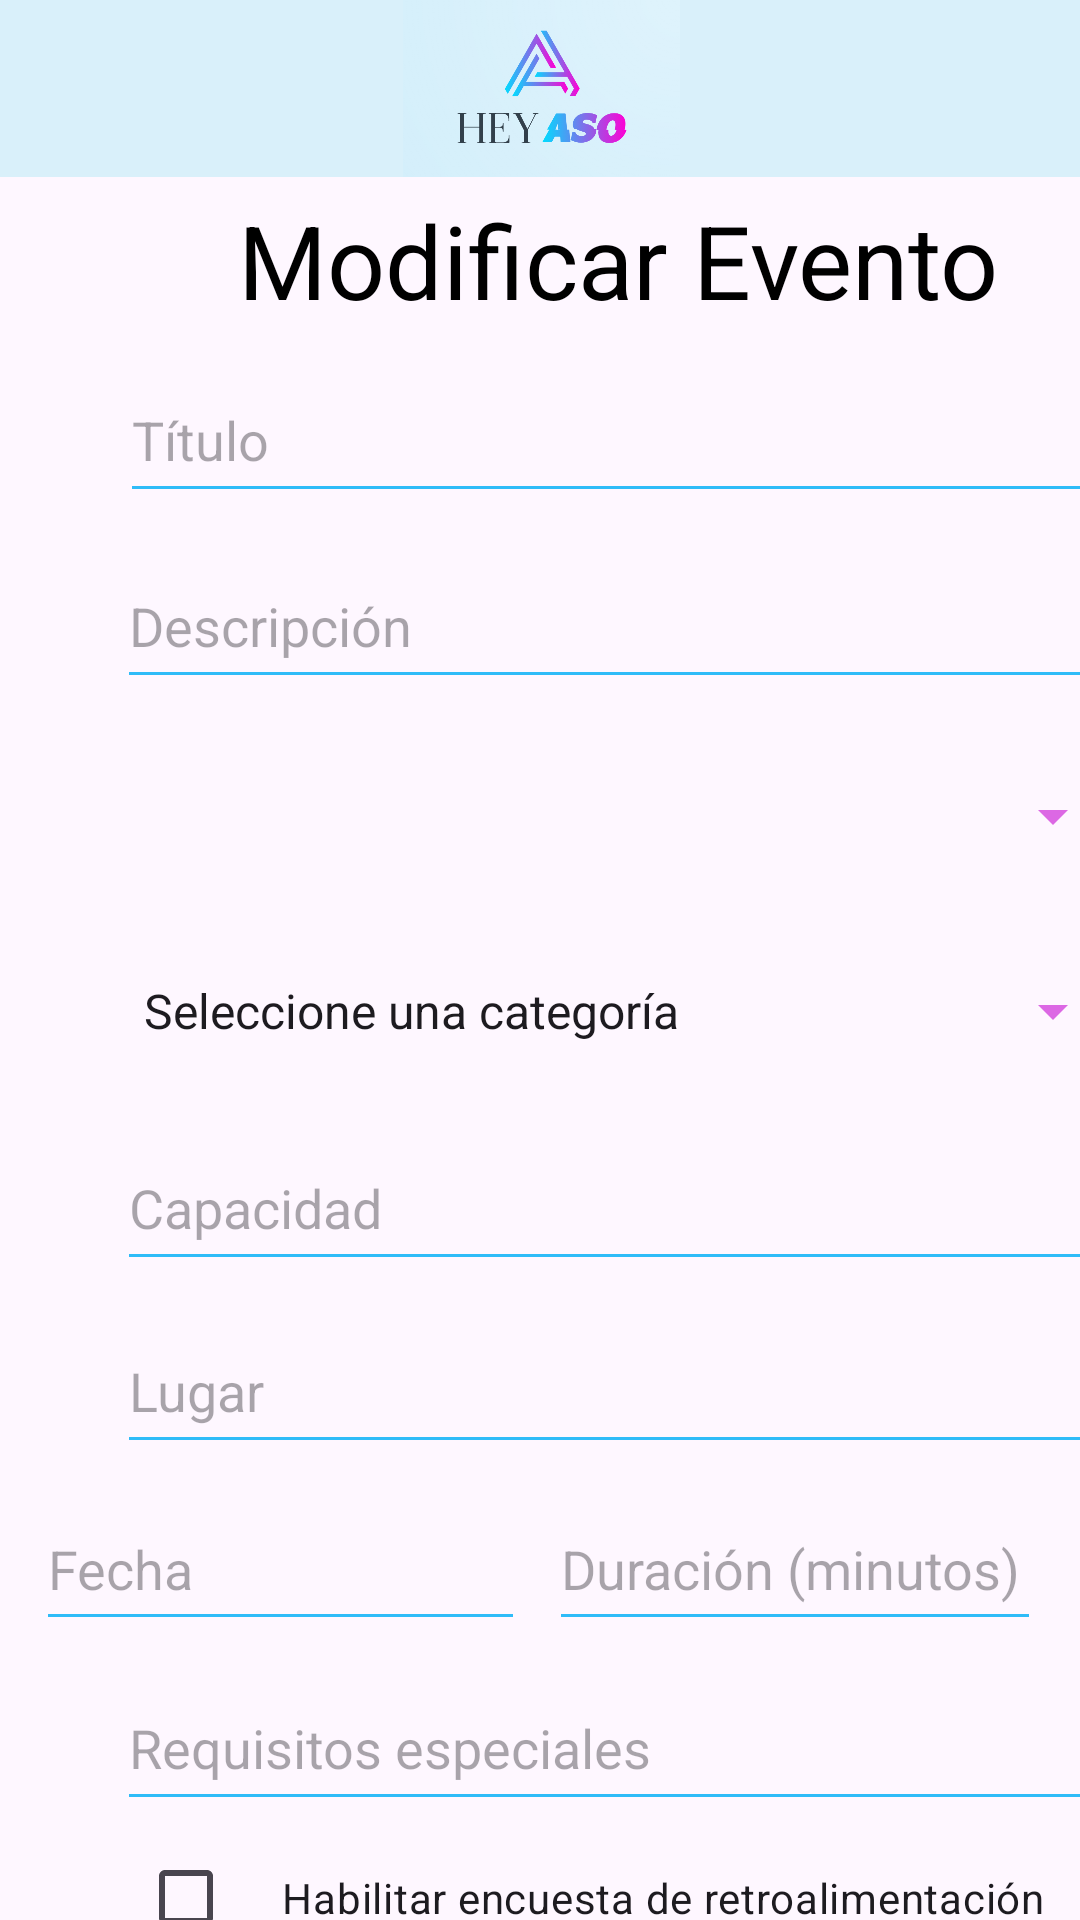

Write the Android layout XML for this screen, with the resource values it uses.
<!-- AndroidManifest.xml: application theme Theme.Proyecto1_AP_HeyAso -->
<!-- res/layout/activity_modificar_evento2.xml -->
<?xml version="1.0" encoding="utf-8"?>
<androidx.constraintlayout.widget.ConstraintLayout xmlns:android="http://schemas.android.com/apk/res/android"
    xmlns:app="http://schemas.android.com/apk/res-auto"
    xmlns:tools="http://schemas.android.com/tools"
    android:layout_width="match_parent"
    android:layout_height="match_parent"
    tools:context=".Modificar_Evento2">

    <ImageView
        android:id="@+id/imagen5"
        android:layout_width="417dp"
        android:layout_height="59dp"
        android:layout_gravity="center_horizontal"
        android:background="#DBF1FB"
        android:backgroundTint="#D9F0FA"
        android:src="@drawable/logo"
        app:layout_constraintEnd_toEndOf="parent"
        app:layout_constraintStart_toStartOf="parent"
        app:layout_constraintTop_toTopOf="parent" />

    <TextView
        android:id="@+id/descripcionPagina3"
        android:layout_width="336dp"
        android:layout_height="51dp"
        android:layout_marginStart="38dp"
        android:layout_marginTop="64dp"
        android:layout_marginEnd="37dp"
        android:text="Modificar Evento"
        android:textAlignment="center"
        android:textColor="#000000"
        android:textSize="34sp"
        app:layout_constraintEnd_toEndOf="parent"
        app:layout_constraintHorizontal_bias="0.0"
        app:layout_constraintStart_toStartOf="parent"
        app:layout_constraintTop_toTopOf="parent" />

    <com.google.android.material.textfield.TextInputEditText
        android:id="@+id/titulo2"
        android:layout_width="334dp"
        android:layout_height="52dp"
        android:layout_marginStart="40dp"
        android:layout_marginTop="4dp"
        android:layout_marginEnd="39dp"
        android:backgroundTint="#2FBCF8"
        android:hint="Título"
        android:inputType="text"
        app:layout_constraintEnd_toEndOf="parent"
        app:layout_constraintHorizontal_bias="0.0"
        app:layout_constraintStart_toStartOf="parent"
        app:layout_constraintTop_toBottomOf="@+id/descripcionPagina3" />

    <com.google.android.material.textfield.TextInputEditText
        android:id="@+id/requisitos2"
        android:layout_width="334dp"
        android:layout_height="52dp"
        android:layout_marginStart="39dp"
        android:layout_marginTop="8dp"
        android:layout_marginEnd="40dp"
        android:backgroundTint="#2FBCF8"
        android:hint="Requisitos especiales"
        android:inputType="text"
        app:layout_constraintEnd_toEndOf="parent"
        app:layout_constraintHorizontal_bias="0.0"
        app:layout_constraintStart_toStartOf="parent"
        app:layout_constraintTop_toBottomOf="@+id/fecha2" />

    <com.google.android.material.textfield.TextInputEditText
        android:id="@+id/lugar2"
        android:layout_width="334dp"
        android:layout_height="52dp"
        android:layout_marginStart="39dp"
        android:layout_marginTop="9dp"
        android:layout_marginEnd="40dp"
        android:backgroundTint="#2FBCF8"
        android:hint="Lugar"
        android:inputType="text"
        app:layout_constraintEnd_toEndOf="parent"
        app:layout_constraintHorizontal_bias="0.0"
        app:layout_constraintStart_toStartOf="parent"
        app:layout_constraintTop_toBottomOf="@+id/capacidad2" />

    <com.google.android.material.textfield.TextInputEditText
        android:id="@+id/capacidad2"
        android:layout_width="334dp"
        android:layout_height="52dp"
        android:layout_marginStart="39dp"
        android:layout_marginTop="12dp"
        android:layout_marginEnd="40dp"
        android:backgroundTint="#2FBCF8"
        android:hint="Capacidad"
        android:inputType="number"
        app:layout_constraintEnd_toEndOf="parent"
        app:layout_constraintHorizontal_bias="0.0"
        app:layout_constraintStart_toStartOf="parent"
        app:layout_constraintTop_toBottomOf="@+id/categoria2" />

    <com.google.android.material.textfield.TextInputEditText
        android:id="@+id/fecha2"
        android:layout_width="163dp"
        android:layout_height="51dp"
        android:layout_marginStart="40dp"
        android:layout_marginTop="8dp"
        android:layout_marginEnd="1dp"
        android:backgroundTint="#2FBCF8"
        android:hint="Fecha"
        android:inputType="date"
        android:focusableInTouchMode="false"
        app:layout_constraintEnd_toStartOf="@+id/duracion2"
        app:layout_constraintStart_toStartOf="parent"
        app:layout_constraintTop_toBottomOf="@+id/lugar2" />

    <com.google.android.material.textfield.TextInputEditText
        android:id="@+id/duracion2"
        android:layout_width="164dp"
        android:layout_height="51dp"
        android:layout_marginStart="7dp"
        android:layout_marginTop="8dp"
        android:layout_marginEnd="41dp"
        android:backgroundTint="#2FBCF8"
        android:hint="Duración (minutos)"
        android:inputType="number"
        app:layout_constraintEnd_toEndOf="parent"
        app:layout_constraintHorizontal_bias="0.0"
        app:layout_constraintStart_toEndOf="@+id/fecha2"
        app:layout_constraintTop_toBottomOf="@+id/lugar2" />

    <Spinner
        android:id="@+id/categoria2"
        android:layout_width="335dp"
        android:layout_height="52dp"
        android:layout_marginStart="40dp"
        android:layout_marginTop="13dp"
        android:layout_marginEnd="38dp"
        android:backgroundTint="#DC68E4"
        android:entries="@array/Categoría"
        app:layout_constraintEnd_toEndOf="parent"
        app:layout_constraintHorizontal_bias="0.0"
        app:layout_constraintStart_toStartOf="parent"
        app:layout_constraintTop_toBottomOf="@+id/asociacion2" />

    <Spinner
        android:id="@+id/asociacion2"
        android:layout_width="335dp"
        android:layout_height="52dp"
        android:layout_marginStart="40dp"
        android:layout_marginTop="13dp"
        android:layout_marginEnd="38dp"
        android:backgroundTint="#DC68E4"
        app:layout_constraintEnd_toEndOf="parent"
        app:layout_constraintHorizontal_bias="0.0"
        app:layout_constraintStart_toStartOf="parent"
        app:layout_constraintTop_toBottomOf="@+id/descripcion2" />

    <com.google.android.material.textfield.TextInputEditText
        android:id="@+id/descripcion2"
        android:layout_width="334dp"
        android:layout_height="52dp"
        android:layout_marginStart="39dp"
        android:layout_marginTop="10dp"
        android:layout_marginEnd="40dp"
        android:backgroundTint="#2FBCF8"
        android:hint="Descripción"
        android:inputType="text"
        app:layout_constraintEnd_toEndOf="parent"
        app:layout_constraintHorizontal_bias="0.0"
        app:layout_constraintStart_toStartOf="parent"
        app:layout_constraintTop_toBottomOf="@+id/titulo2" />

    <CheckBox
        android:id="@+id/encuesta2"
        android:layout_width="318dp"
        android:layout_height="49dp"
        android:layout_marginStart="46dp"
        android:layout_marginEnd="47dp"
        android:text="Habilitar encuesta de retroalimentación"
        android:textAlignment="center"
        app:layout_constraintBottom_toTopOf="@+id/btn_modificar"
        app:layout_constraintEnd_toEndOf="parent"
        app:layout_constraintHorizontal_bias="0.0"
        app:layout_constraintStart_toStartOf="parent" />

    <androidx.appcompat.widget.AppCompatButton
        android:id="@+id/btn_modificar"
        android:layout_width="158dp"
        android:layout_height="48dp"
        android:layout_marginStart="44dp"
        android:layout_marginTop="652dp"
        android:layout_marginBottom="31dp"
        android:background="@drawable/round_button_background"
        android:fontFamily="sans-serif-medium"
        android:text="Modificar"
        android:textAlignment="center"
        android:textColor="#FFFFFF"
        android:textSize="12sp"
        app:layout_constraintBottom_toBottomOf="parent"
        app:layout_constraintStart_toStartOf="parent"
        app:layout_constraintTop_toTopOf="parent"
        app:layout_constraintVertical_bias="1.0" />

    <androidx.appcompat.widget.AppCompatButton
        android:id="@+id/btn_volver4"
        android:layout_width="158dp"
        android:layout_height="48dp"
        android:layout_marginStart="212dp"
        android:layout_marginTop="652dp"
        android:layout_marginBottom="31dp"
        android:background="@drawable/round_button_background"
        android:fontFamily="sans-serif-medium"
        android:text="Volver"
        android:textAlignment="center"
        android:textColor="#FFFFFF"
        android:textSize="12sp"
        app:layout_constraintBottom_toBottomOf="parent"
        app:layout_constraintStart_toStartOf="parent"
        app:layout_constraintTop_toTopOf="parent"
        app:layout_constraintVertical_bias="1.0" />

</androidx.constraintlayout.widget.ConstraintLayout>
<!-- resources referenced by this layout -->
<resources>
  <!-- drawable logo: png bitmap (drawable, 105262 bytes) -->
  <!-- drawable round_button_background (drawable) -->
  <shape xmlns:android="http://schemas.android.com/apk/res/android">
      <solid android:color="#DD68E5" /> 
      <corners android:radius="50dp" /> 
  </shape>
  <style name="Theme.Proyecto1_AP_HeyAso" parent="Base.Theme.Proyecto1_AP_HeyAso" />
  <style name="Base.Theme.Proyecto1_AP_HeyAso" parent="Theme.Material3.DayNight.NoActionBar">
          
          
      </style>
</resources>
